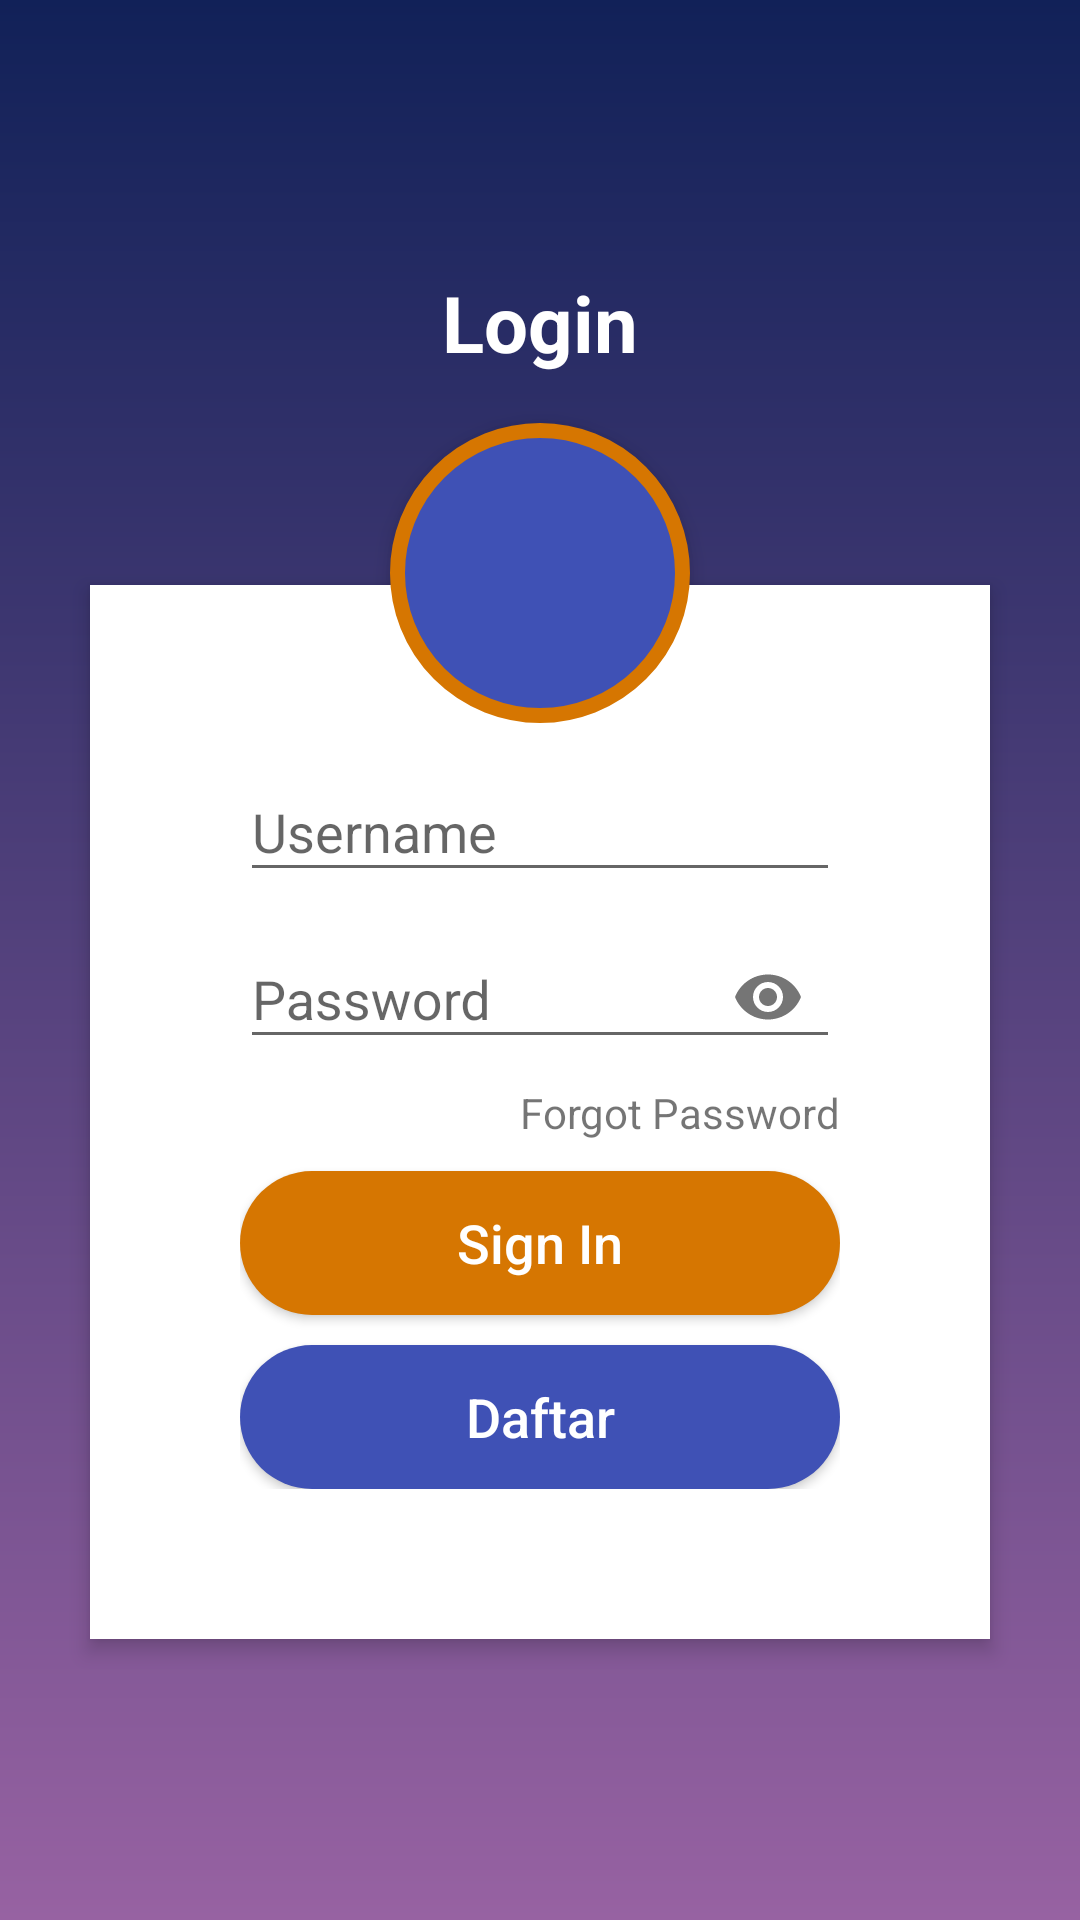

This screen was rendered from an Android layout file. Write that file and the resources it references.
<!-- AndroidManifest.xml: application theme Theme.AppCompat.Light.NoActionBar -->
<!-- res/layout/activity_login.xml -->
<?xml version="1.0" encoding="utf-8"?>
<RelativeLayout
    xmlns:android="http://schemas.android.com/apk/res/android"
    xmlns:app="http://schemas.android.com/apk/res-auto"
    xmlns:tools="http://schemas.android.com/tools"
    android:layout_width="match_parent"
    android:layout_height="match_parent"
    android:background="@drawable/background_type_satu"
    tools:context=".LoginActivity">

    <RelativeLayout
        android:id="@+id/relativeLayout"
        android:layout_width="fill_parent"
        android:layout_height="wrap_content"
        android:layout_below="@+id/login_title"
        android:layout_gravity="center_vertical"
        android:layout_marginLeft="30dp"
        android:layout_marginTop="70dp"
        android:layout_marginRight="30dp"
        android:background="#fff"
        android:elevation="4dp"
        android:orientation="vertical"
        android:padding="20dp">

        <LinearLayout
            android:layout_width="fill_parent"
            android:layout_height="wrap_content"
            android:orientation="vertical"
            android:padding="30dp">

            <com.google.android.material.textfield.TextInputLayout
                android:layout_width="match_parent"
                android:layout_height="wrap_content"
                app:boxBackgroundColor="@color/white">

                <EditText
                    android:id="@+id/et_username"
                    android:layout_width="fill_parent"
                    android:layout_height="wrap_content"
                    android:drawableLeft="@drawable/ic_person_login"
                    android:hint="Username"
                    android:inputType="textEmailAddress" />

            </com.google.android.material.textfield.TextInputLayout>

            <com.google.android.material.textfield.TextInputLayout
                app:boxBackgroundColor="@color/white"
                android:layout_width="match_parent"
                android:layout_height="wrap_content"
                app:passwordToggleEnabled="true">

                <EditText
                    android:inputType="textPassword"
                    android:hint="Password"
                    android:id="@+id/et_password"
                    android:layout_width="fill_parent"
                    android:layout_height="wrap_content" />

            </com.google.android.material.textfield.TextInputLayout>

            <TextView
                android:layout_width="wrap_content"
                android:layout_height="wrap_content"
                android:layout_gravity="right"
                android:paddingTop="5dp"
                android:text="Forgot Password" />

            <Button
                android:id="@+id/btn_login"
                android:layout_width="fill_parent"
                android:layout_height="wrap_content"
                android:layout_marginTop="10dp"
                android:background="@drawable/desain_button_login"
                android:text="Sign In"
                android:textAllCaps="false"
                android:textColor="#fff"
                android:textSize="18sp" />

            <Button
                android:id="@+id/btn_daftar"
                android:layout_width="fill_parent"
                android:layout_height="wrap_content"
                android:layout_marginTop="10dp"
                android:background="@drawable/desain_button_daftar"
                android:text="Daftar"
                android:textAllCaps="false"
                android:textColor="#fff"
                android:textSize="18sp" />

        </LinearLayout>

    </RelativeLayout>

    <TextView
        android:id="@+id/login_title"
        android:layout_width="fill_parent"
        android:layout_height="wrap_content"
        android:layout_alignParentStart="true"
        android:layout_alignParentTop="true"
        android:layout_marginTop="90dp"
        android:gravity="center_horizontal"
        android:text="Login"
        android:textColor="#fff"
        android:textSize="26sp"
        android:textStyle="bold" />

    <ImageButton
        android:id="@+id/user_profile_photo"
        android:layout_width="100dp"
        android:layout_height="100dp"
        android:layout_below="@+id/login_title"
        android:layout_centerHorizontal="true"
        android:layout_marginTop="16dp"
        android:background="@drawable/background_profile"
        android:elevation="4dp"
        android:src="@drawable/ic_person" />

</RelativeLayout>
<!-- resources referenced by this layout -->
<resources>
  <!-- drawable background_profile (drawable) -->
  <?xml version="1.0" encoding="utf-8"?>
  <shape xmlns:android="http://schemas.android.com/apk/res/android"
      android:shape="rectangle">
      <corners android:radius="1000dp" />
      <solid android:color="#3F51B5" />
      <stroke
          android:width="5dip"
          android:color="#D67601" />
      <padding
          android:bottom="4dp"
          android:left="4dp"
          android:right="4dp"
          android:top="4dp" />
  
  </shape>
  <!-- drawable background_type_satu (drawable) -->
  <?xml version="1.0" encoding="utf-8"?>
  <shape
      xmlns:android="http://schemas.android.com/apk/res/android"
      android:shape="rectangle">
      <gradient
          android:angle="-90"
          android:endColor="#9762A2"
          android:startColor="#112158"
          android:type="linear" />
  </shape>
  <!-- drawable desain_button_daftar (drawable) -->
  <?xml version="1.0" encoding="utf-8"?>
  <shape
      xmlns:android="http://schemas.android.com/apk/res/android"
      android:shape="rectangle">
  
      <solid android:color="#3F51B5"/>
      <corners android:radius="25dp"/>
  
  </shape>
  <!-- drawable desain_button_login (drawable) -->
  <?xml version="1.0" encoding="utf-8"?>
  <shape
      xmlns:android="http://schemas.android.com/apk/res/android"
      android:shape="rectangle">
  
      <solid android:color="#D67601"/>
      <corners android:radius="25dp"/>
  
  </shape>
  <!-- not gathered from this repository: default colours our renderer supplied (Android Studio template values) -->
  <color name="white">#FFFFFFFF</color>
</resources>
